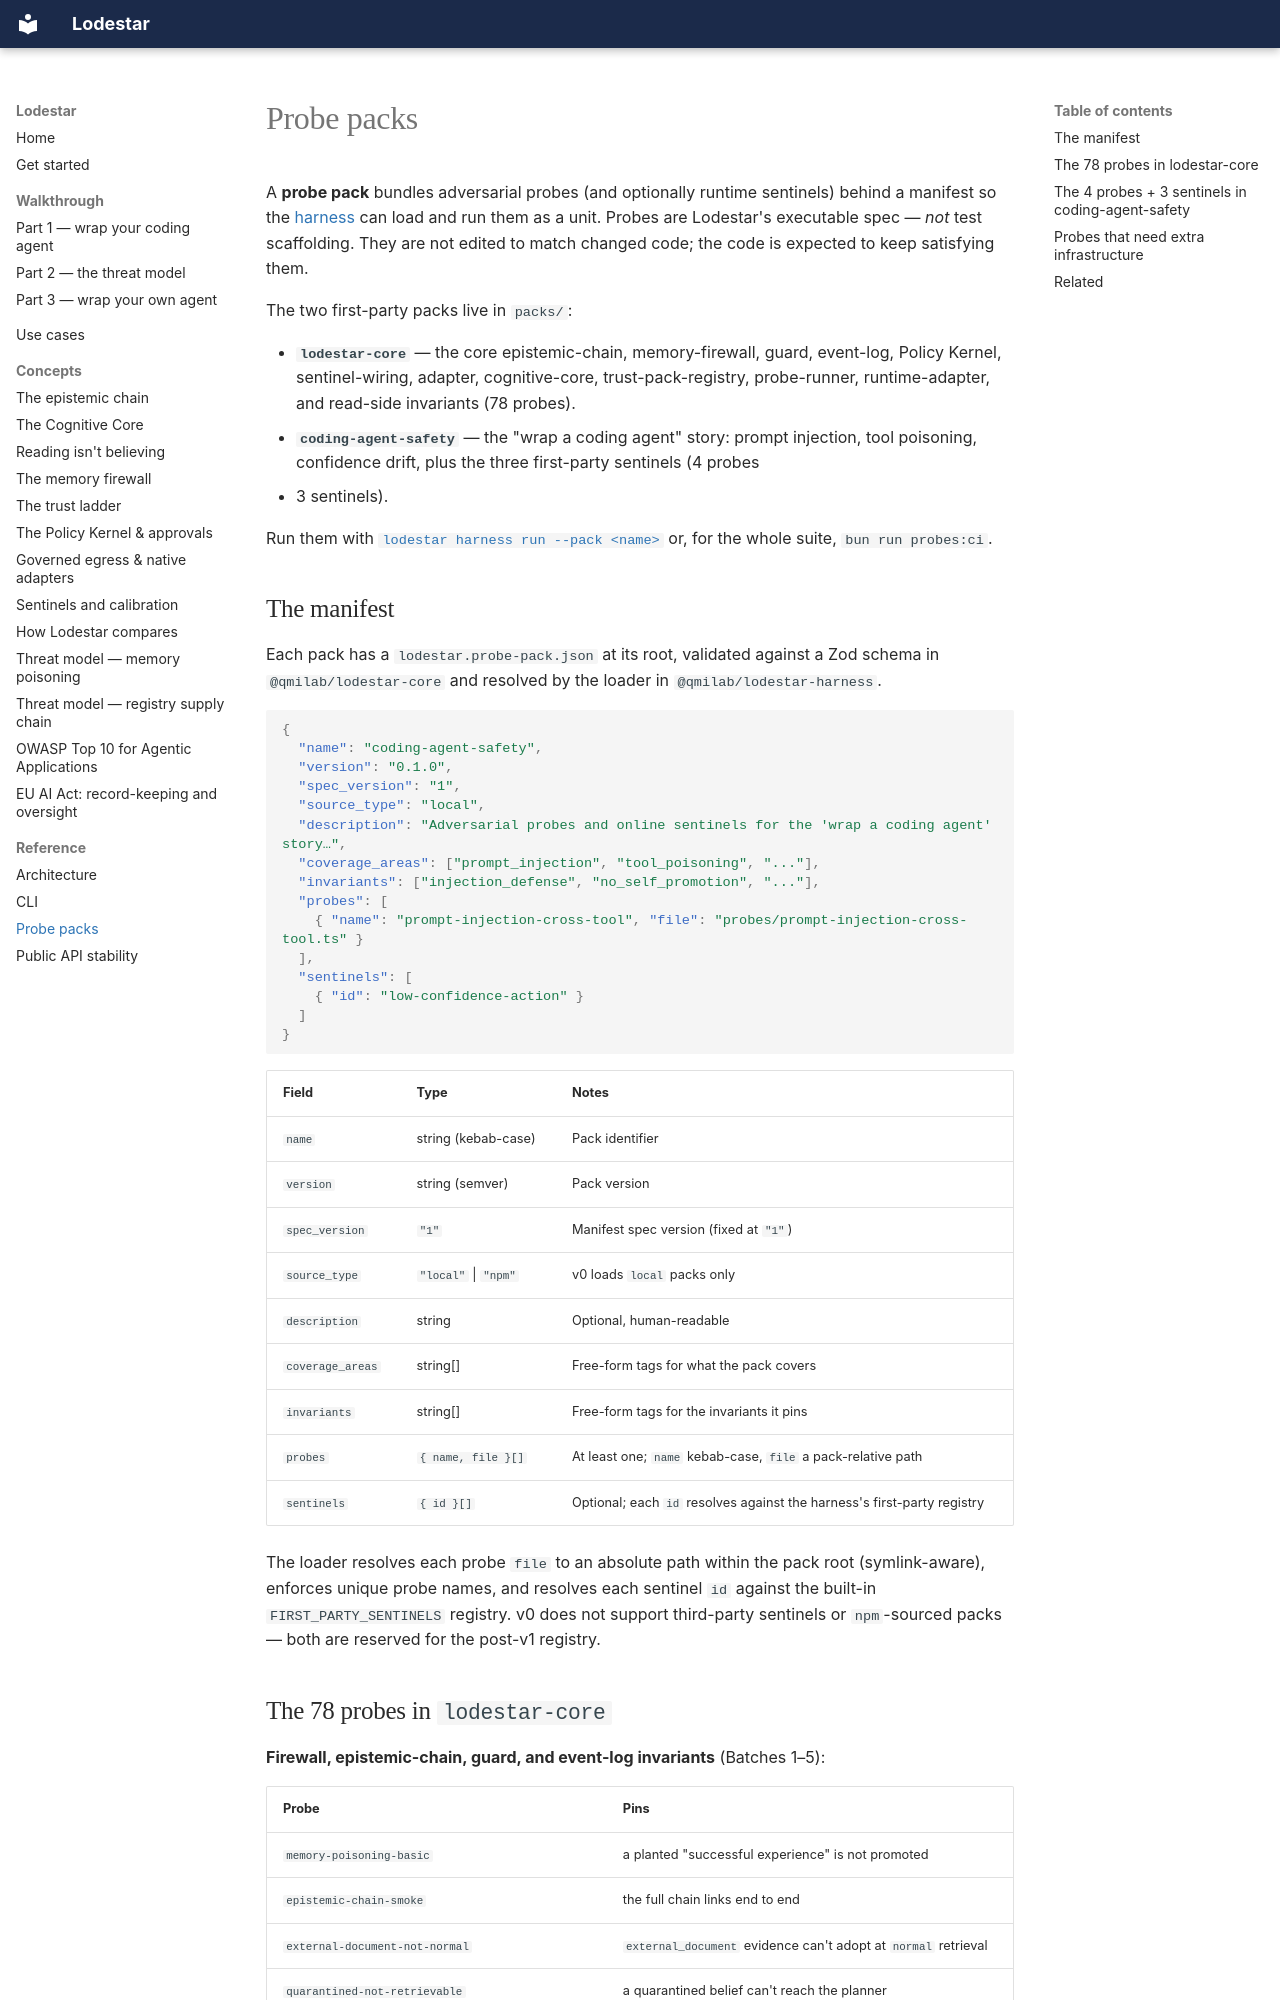

repository: qmilab/lodestar · page: reference/probe-packs/index.html · generator: mkdocs

---
title: "Probe packs"
description: "The lodestar.probe-pack.json manifest format, the loader, and the full list of 80 probes and 3 sentinels across the two first-party packs."
---

# Probe packs

A **probe pack** bundles adversarial probes (and optionally runtime sentinels)
behind a manifest so the [harness](../concepts/sentinels-and-calibration.md) can
load and run them as a unit. Probes are Lodestar's executable spec — *not* test
scaffolding. They are not edited to match changed code; the code is expected to keep
satisfying them.

The two first-party packs live in `packs/`:

- **`lodestar-core`** — the core epistemic-chain, memory-firewall, guard,
  event-log, Policy Kernel, sentinel-wiring, adapter, cognitive-core,
  trust-pack-registry, probe-runner, runtime-adapter, and read-side invariants
  (78 probes).
- **`coding-agent-safety`** — the "wrap a coding agent" story: prompt injection,
  tool poisoning, confidence drift, plus the three first-party sentinels (4 probes
  + 3 sentinels).

Run them with [`lodestar harness run --pack <name>`](cli.md#harness-drive-a-whole-pack)
or, for the whole suite, `bun run probes:ci`.

## The manifest

Each pack has a `lodestar.probe-pack.json` at its root, validated against a Zod
schema in `@qmilab/lodestar-core` and resolved by the loader in
`@qmilab/lodestar-harness`.

```json
{
  "name": "coding-agent-safety",
  "version": "0.1.0",
  "spec_version": "1",
  "source_type": "local",
  "description": "Adversarial probes and online sentinels for the 'wrap a coding agent' story…",
  "coverage_areas": ["prompt_injection", "tool_poisoning", "..."],
  "invariants": ["injection_defense", "no_self_promotion", "..."],
  "probes": [
    { "name": "prompt-injection-cross-tool", "file": "probes/prompt-injection-cross-tool.ts" }
  ],
  "sentinels": [
    { "id": "low-confidence-action" }
  ]
}
```

| Field | Type | Notes |
| --- | --- | --- |
| `name` | string (kebab-case) | Pack identifier |
| `version` | string (semver) | Pack version |
| `spec_version` | `"1"` | Manifest spec version (fixed at `"1"`) |
| `source_type` | `"local"` \| `"npm"` | v0 loads `local` packs only |
| `description` | string | Optional, human-readable |
| `coverage_areas` | string[] | Free-form tags for what the pack covers |
| `invariants` | string[] | Free-form tags for the invariants it pins |
| `probes` | `{ name, file }[]` | At least one; `name` kebab-case, `file` a pack-relative path |
| `sentinels` | `{ id }[]` | Optional; each `id` resolves against the harness's first-party registry |

The loader resolves each probe `file` to an absolute path within the pack root
(symlink-aware), enforces unique probe names, and resolves each sentinel `id`
against the built-in `FIRST_PARTY_SENTINELS` registry. v0 does not support
third-party sentinels or `npm`-sourced packs — both are reserved for the post-v1
registry.
